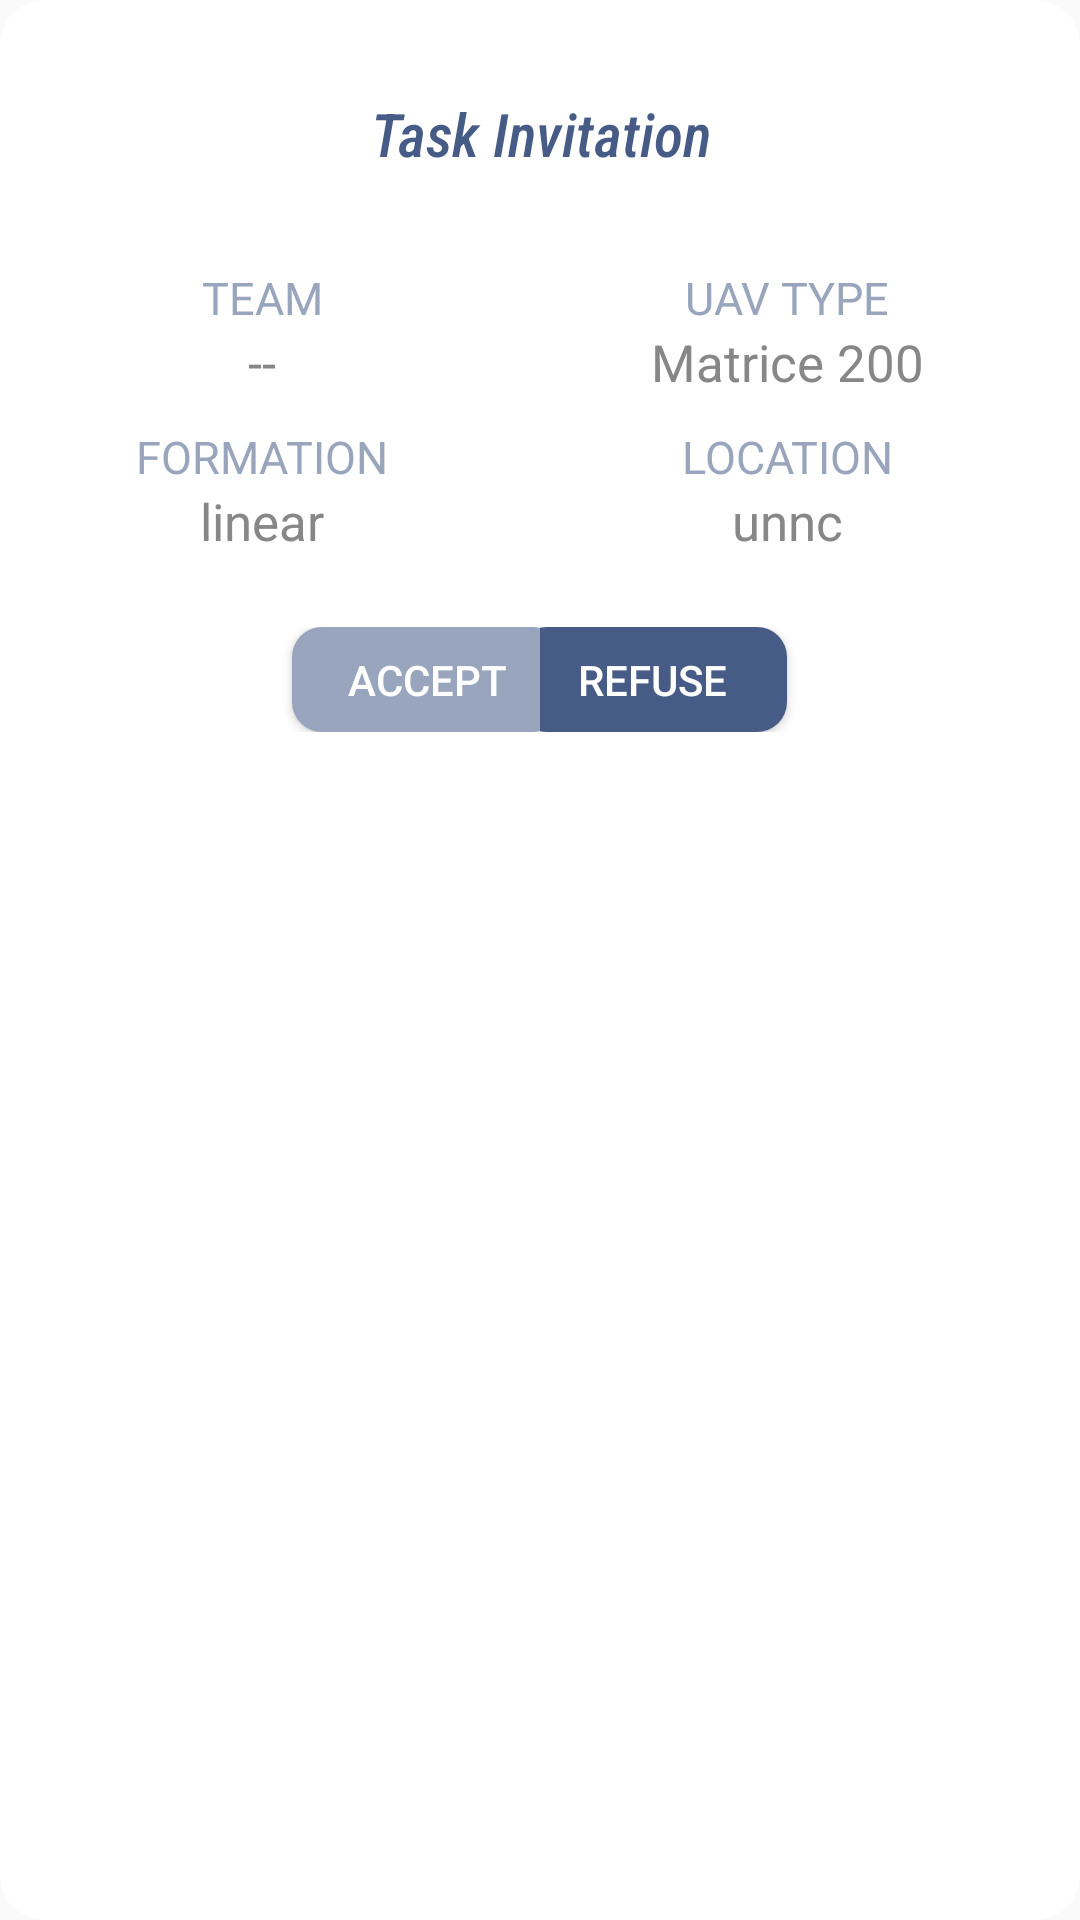

Android layout source for this screen:
<!-- AndroidManifest.xml: application theme AppTheme.NoActionBar -->
<!-- res/layout/invitation.xml -->
<?xml version="1.0" encoding="utf-8"?>
<LinearLayout xmlns:android = "http://schemas.android.com/apk/res/android"
    xmlns:app="http://schemas.android.com/apk/res-auto"
    xmlns:tools="http://schemas.android.com/tools"
    android:orientation="vertical"
    android:layout_width="match_parent"
    android:layout_height="wrap_content"
    android:layout_marginLeft="20dp"
    android:layout_marginRight="20dp"
    android:background="@drawable/radius"
    android:padding="5dp"
    android:layout_gravity="center">
    <LinearLayout
        android:layout_width="250dp"
        android:layout_height="wrap_content"
        android:orientation="vertical"
        android:gravity="center"
        android:layout_gravity="center"
        android:layout_marginTop="20dp"
        android:layout_marginBottom="20dp"
        android:layout_marginLeft="80dp"
        android:layout_marginRight="80dp"
        android:paddingLeft="5dp"
        android:paddingRight="5dp">

        <TextView
            android:layout_width="match_parent"
            android:layout_height="39dp"
            android:layout_gravity="center"
            android:gravity="center"
            android:text="Task Invitation"
            android:textColor="@color/titlecolor"
            android:textSize="20dp"
            android:textStyle="italic"
            app:fontFamily="sans-serif-condensed-medium" />

    </LinearLayout>

    <LinearLayout
        android:layout_width="match_parent"
        android:layout_height="100dp"
        android:layout_marginBottom="20dp"
        android:layout_marginTop="5dp"
        android:orientation="horizontal">

        <LinearLayout
            android:layout_width="0dp"
            android:layout_height="match_parent"
            android:layout_weight="1"
            android:orientation="vertical">

            <TextView
                android:layout_width="wrap_content"
                android:layout_height="wrap_content"
                android:layout_gravity="center"
                android:text="TEAM"
                android:textColor="@color/menucolor"
                android:textSize="15sp" />

            <TextView
                android:id="@+id/txt_cap"
                android:layout_width="wrap_content"
                android:layout_height="wrap_content"
                android:layout_gravity="center"
                android:layout_marginBottom="10dp"
                android:text="--"
                android:textColor="@color/colorPrimary"
                android:textSize="17sp" />

            <TextView
                android:layout_width="wrap_content"
                android:layout_height="wrap_content"
                android:layout_gravity="center"
                android:text="FORMATION"
                android:textColor="@color/menucolor"
                android:textSize="15sp" />

            <TextView
                android:layout_width="wrap_content"
                android:layout_height="wrap_content"
                android:layout_gravity="center"
                android:layout_marginBottom="6dp"
                android:text="linear"
                android:textColor="@color/colorPrimary"
                android:textSize="17sp" />


        </LinearLayout>

        <LinearLayout
            android:layout_width="20dp"
            android:layout_height="wrap_content"
            android:layout_weight="1"
            android:orientation="vertical">

            <TextView
                android:layout_width="wrap_content"
                android:layout_height="wrap_content"
                android:layout_gravity="center"
                android:text="UAV TYPE"
                android:textColor="@color/menucolor"
                android:textSize="15sp" />

            <TextView
                android:layout_width="wrap_content"
                android:layout_height="wrap_content"
                android:layout_gravity="center"
                android:layout_marginBottom="10dp"
                android:text="Matrice 200"
                android:textColor="@color/colorPrimary"
                android:textSize="17sp" />

            <TextView
                android:layout_width="wrap_content"
                android:layout_height="wrap_content"
                android:layout_gravity="center"
                android:text="LOCATION"
                android:textColor="@color/menucolor"
                android:textSize="15sp" />

            <TextView
                android:layout_width="wrap_content"
                android:layout_height="wrap_content"
                android:layout_gravity="center"
                android:layout_marginBottom="6dp"
                android:text="unnc"
                android:textColor="@color/colorPrimary"
                android:textSize="17sp" />

        </LinearLayout>

    </LinearLayout>
    <LinearLayout
        android:layout_width="match_parent"
        android:layout_height="wrap_content"
        android:layout_marginBottom="30dp"
        android:layout_gravity="top"
        android:gravity="center_horizontal"
        android:orientation="horizontal">

        <LinearLayout
            android:layout_width="wrap_content"
            android:layout_height="wrap_content"
            android:orientation="vertical">

            <Button
                android:id="@+id/accept"
                android:layout_width="90dp"
                android:layout_height="35dp"
                android:layout_gravity="center_horizontal"
                android:layout_marginLeft="15dp"
                android:background="@drawable/buttonstyle"
                android:text="accept"
                android:textColor="#FFF" />
        </LinearLayout>

        <LinearLayout
            android:layout_width="wrap_content"
            android:layout_height="wrap_content"
            android:orientation="vertical">

            <Button
                android:id="@+id/refuse"
                android:layout_width="90dp"
                android:layout_height="35dp"
                android:layout_gravity="center_horizontal"
                android:layout_marginRight="15dp"
                android:background="@drawable/logout"
                android:text="refuse"
                android:textColor="#FFF" />
        </LinearLayout>


    </LinearLayout>






</LinearLayout>
<!-- resources referenced by this layout -->
<resources>
  <color name="colorPrimary">#888787</color>
  <color name="menucolor">#98a5bc</color>
  <color name="titlecolor">#465b86</color>
  <!-- drawable buttonstyle (drawable) -->
  <?xml version="1.0" encoding="utf-8"?>
  <selector xmlns:android="http://schemas.android.com/apk/res/android">
      <item android:state_pressed="false">
          <shape>
              
              <solid android:color="@color/menucolor" />
              
              <corners android:radius="10dp" />
          </shape>
      </item>
      <item android:state_pressed="true">
          <shape>
              
              <solid android:color="@color/colorPrimaryDark" />
              
              <corners android:radius="10dp" />
          </shape>
      </item>
  </selector>
  <!-- drawable logout (drawable) -->
  <?xml version="1.0" encoding="utf-8"?>
  <selector xmlns:android="http://schemas.android.com/apk/res/android">
      <item android:state_pressed="false">
          <shape>
              
              <solid android:color="@color/titlecolor" />
              
              <corners android:radius="10dp" />
          </shape>
      </item>
      <item android:state_pressed="true">
          <shape>
              
              <solid android:color="#24385E" />
              
              <corners android:radius="10dp" />
          </shape>
      </item>
  </selector>
  <!-- drawable radius (drawable) -->
  <?xml version="1.0" encoding="utf-8"?>
  <shape xmlns:android="http://schemas.android.com/apk/res/android" >
      <stroke android:color="@color/titlecolor"/>
      <solid android:color="#FFFFFF" />
      <corners android:radius="15dp" />
  
  </shape>
  <style name="AppTheme.NoActionBar">
          <item name="windowActionBar">false</item>
          <item name="windowNoTitle">true</item>
      </style>
  <color name="colorPrimaryDark">#2f333f</color>
</resources>
